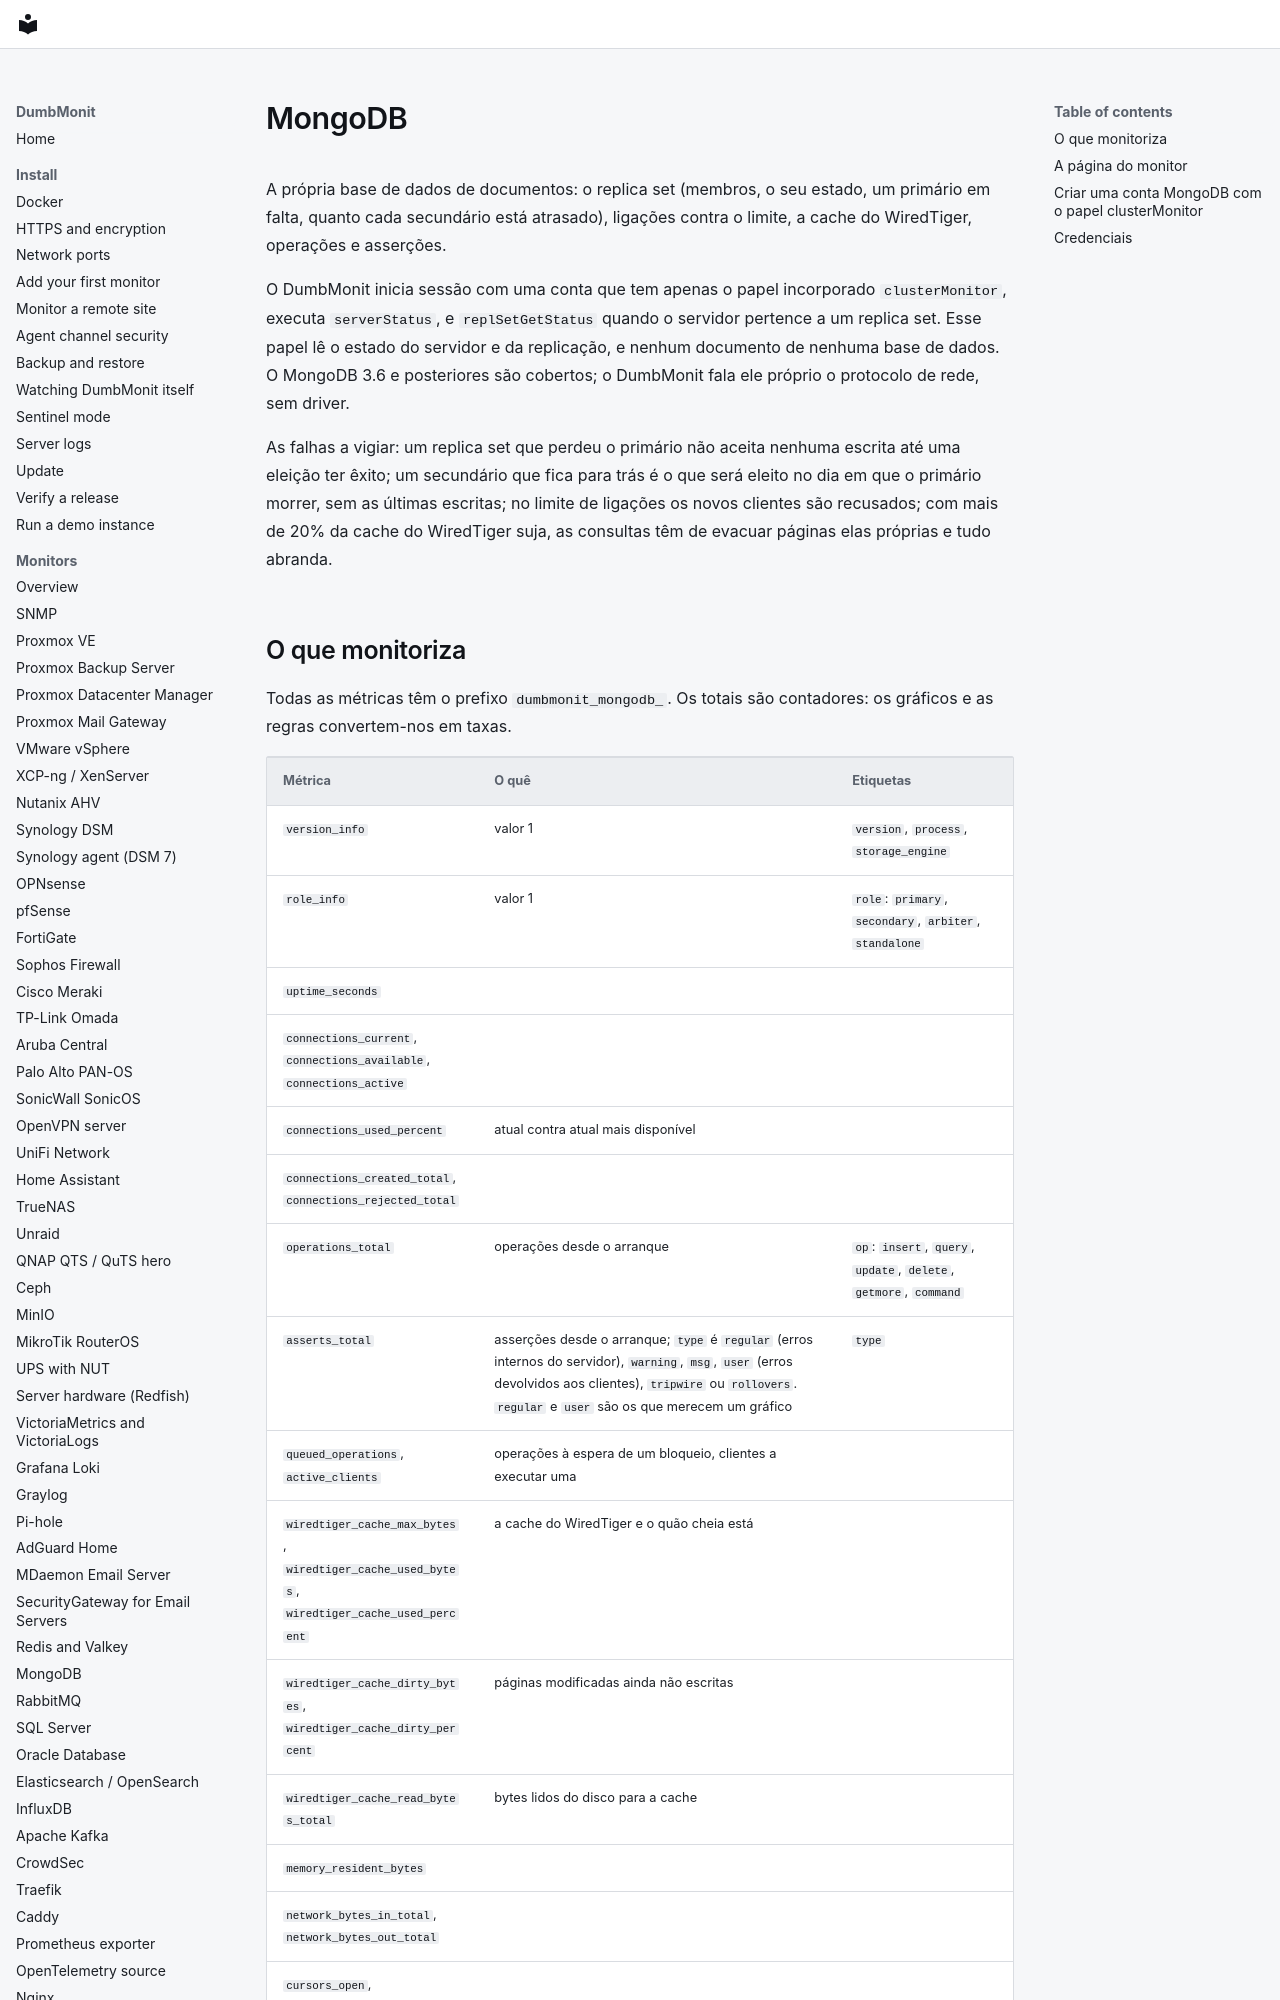

repository: laupernoe/dumbmonit · page: devices/mongodb.pt/index.html · generator: mkdocs

# MongoDB {#mongodb}

A própria base de dados de documentos: o replica set (membros, o seu estado,
um primário em falta, quanto cada secundário está atrasado), ligações contra o
limite, a cache do WiredTiger, operações e asserções.

O DumbMonit inicia sessão com uma conta que tem apenas o papel incorporado
`clusterMonitor`, executa `serverStatus`, e `replSetGetStatus` quando o
servidor pertence a um replica set. Esse papel lê o estado do servidor e da
replicação, e nenhum documento de nenhuma base de dados. O MongoDB 3.6 e
posteriores são cobertos; o DumbMonit fala ele próprio o protocolo de rede,
sem driver.

As falhas a vigiar: um replica set que perdeu o primário não aceita nenhuma
escrita até uma eleição ter êxito; um secundário que fica para trás é o que
será eleito no dia em que o primário morrer, sem as últimas escritas; no
limite de ligações os novos clientes são recusados; com mais de 20% da cache do
WiredTiger suja, as consultas têm de evacuar páginas elas próprias e tudo
abranda.
